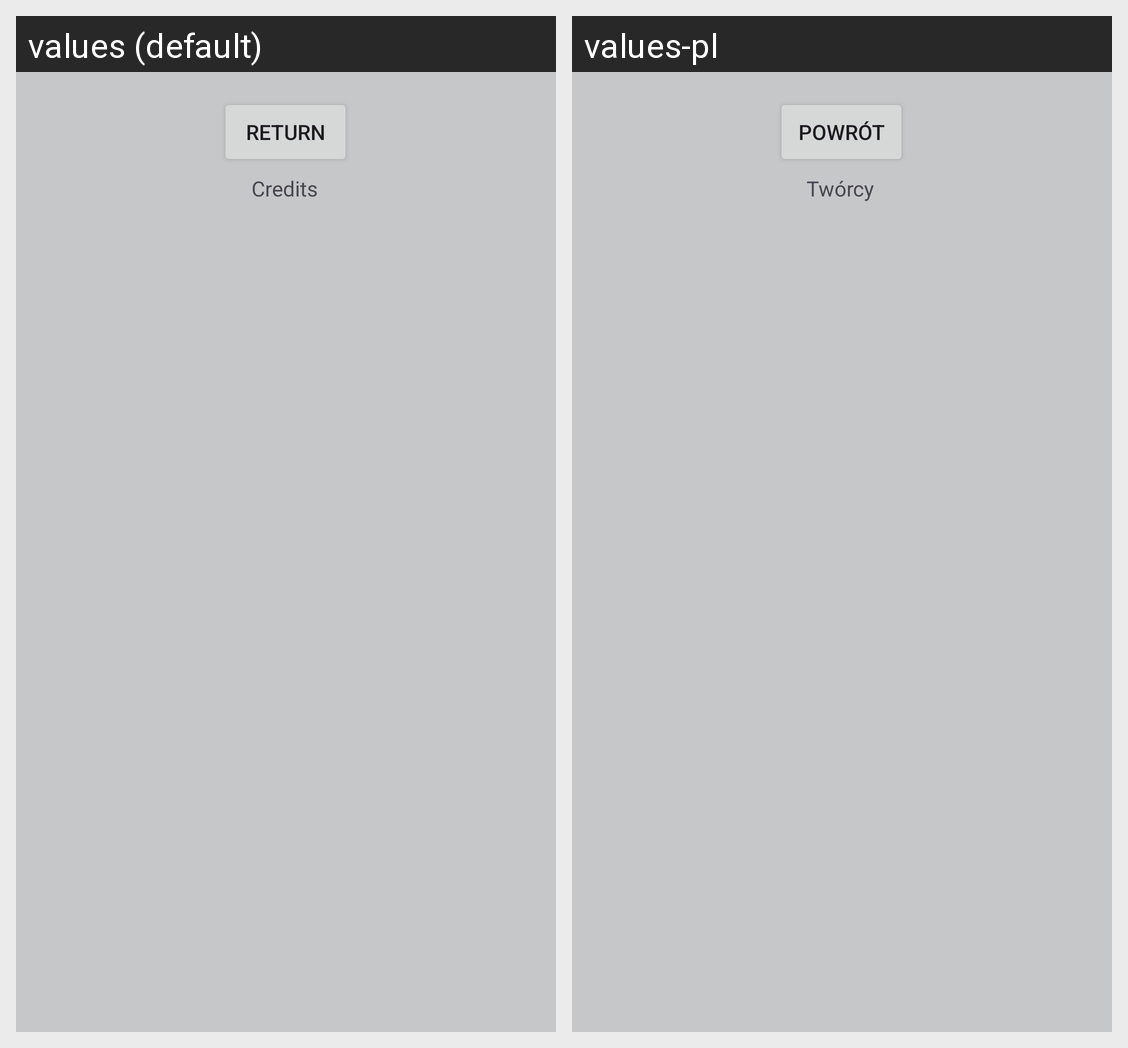

Here is an Android app screen in its default locale and in the app's own translations. Write out the translated-string differences for the strings that appear on this screen.
Android screen res/layout/fragment_credits.xml rendered under 2 locales, left to right: values (default), values-pl. Device: Nexus 5 (rendered at 1080×1920; each locale shown at half size, 540×960, under a caption strip naming it); theme Theme.QuizApp.
Strings drawn on this screen, with the default value and each locale's value (text and hints the layout hard-codes, and strings that could not be matched under every locale, appear in the picture but are not listed):

credits_label
  values: Credits
  values-pl: Twórcy

return_text
  values: Return
  values-pl: Powrót
